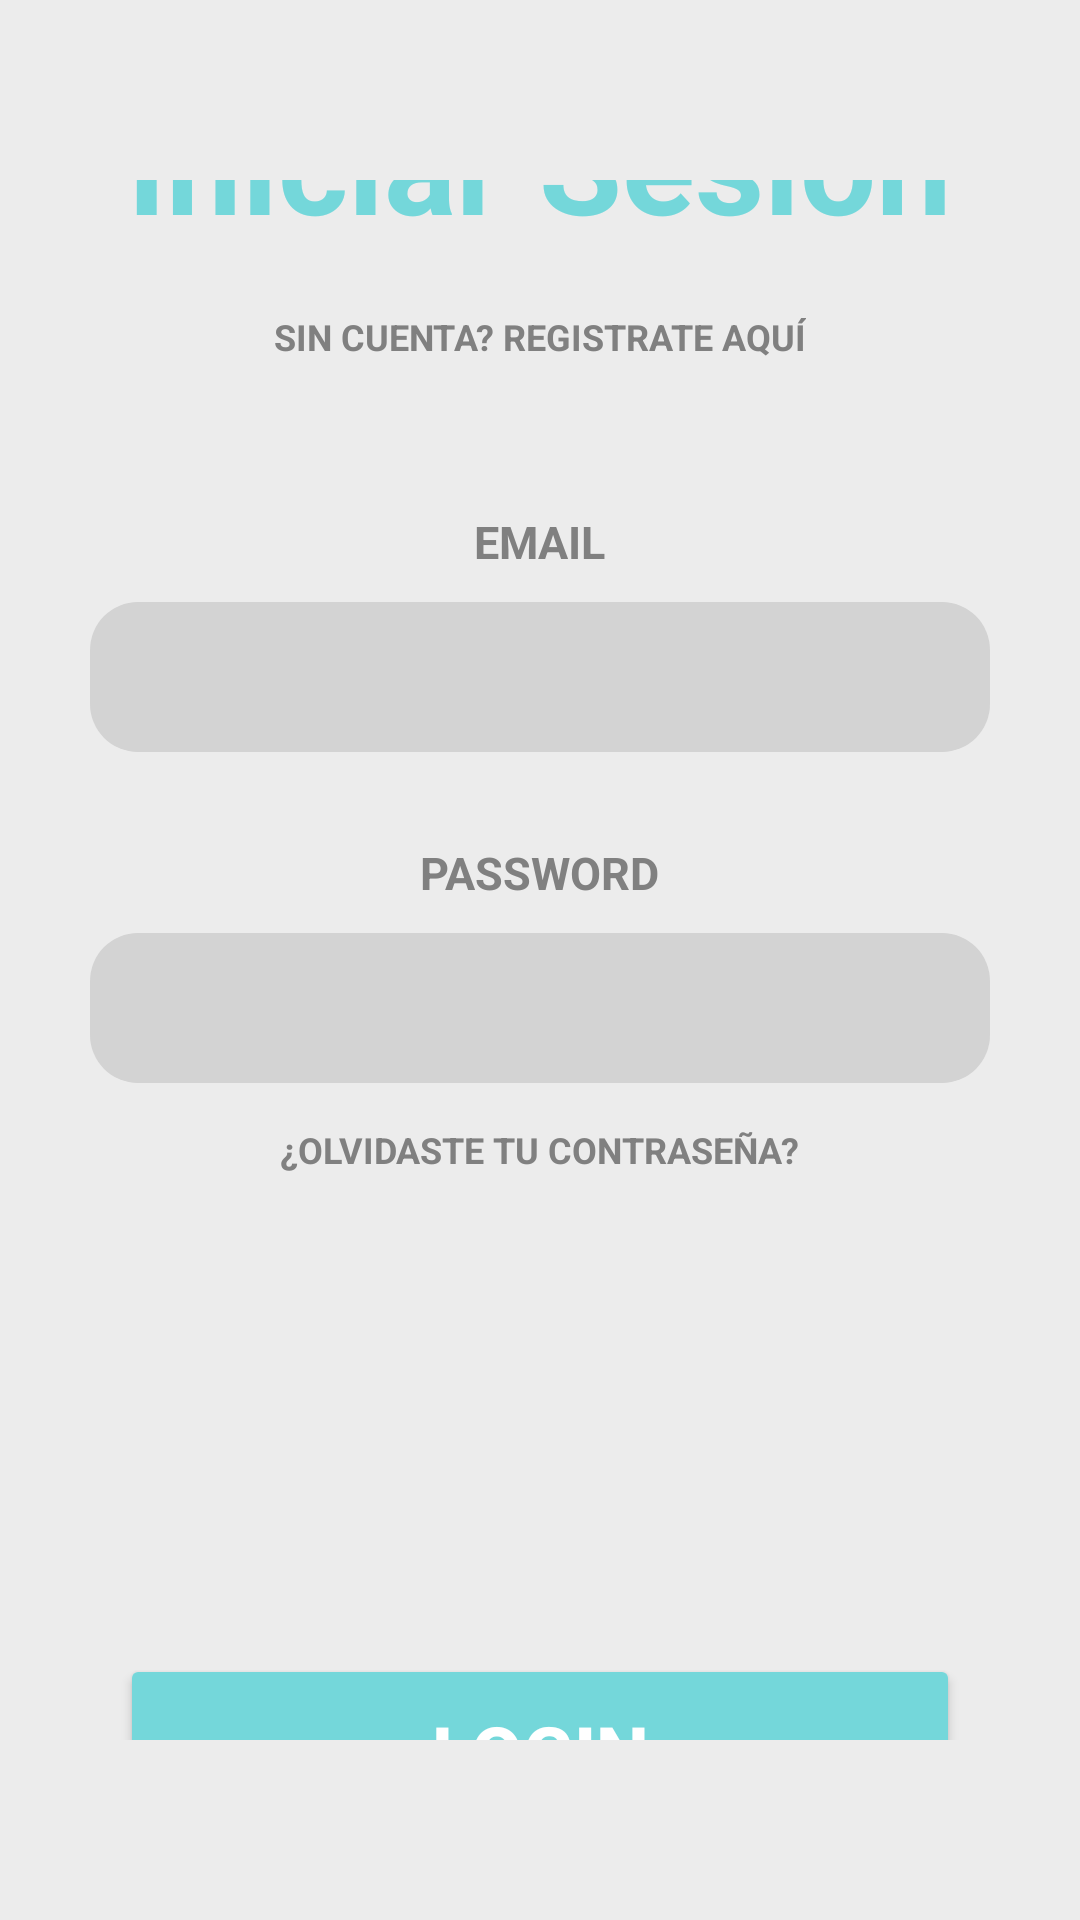

Write the Android layout XML for this screen, with the resource values it uses.
<!-- AndroidManifest.xml: application theme Theme.MockupPractice -->
<!-- res/layout/activity_main.xml -->
<?xml version="1.0" encoding="utf-8"?>
<androidx.constraintlayout.widget.ConstraintLayout xmlns:android="http://schemas.android.com/apk/res/android"
    xmlns:app="http://schemas.android.com/apk/res-auto"
    xmlns:tools="http://schemas.android.com/tools"
    android:id="@+id/main"
    android:layout_width="match_parent"
    android:layout_height="match_parent"
    android:background="@color/colorBackground"
    tools:context=".MainActivity">

    <androidx.appcompat.widget.LinearLayoutCompat
        android:layout_width="wrap_content"
        android:layout_height="wrap_content"
        android:orientation="vertical"
        app:layout_constraintBottom_toBottomOf="parent"
        app:layout_constraintEnd_toEndOf="parent"
        app:layout_constraintStart_toStartOf="parent"
        app:layout_constraintTop_toTopOf="parent">


        <LinearLayout
            android:layout_width="400dp"
            android:layout_height="wrap_content"
            android:layout_gravity="center"
            android:layout_margin="60dp"
            android:gravity="center"
            android:orientation="vertical">

            <TextView
                android:layout_width="wrap_content"
                android:layout_height="wrap_content"
                android:layout_marginBottom="10dp"
                android:gravity="center"
                android:text="@string/titleLogin"
                android:textColor="@color/colorPrimary"
                android:textSize="45sp"
                android:textStyle="bold" />

            <TextView
                android:id="@+id/tvRegister"
                android:layout_width="wrap_content"
                android:layout_height="wrap_content"
                android:layout_marginTop="10dp"
                android:layout_marginBottom="50dp"
                android:clickable="true"
                android:focusable="true"
                android:text="@string/register"
                android:textAllCaps="true"
                android:textColor="@color/gray"
                android:textSize="12sp"
                android:textStyle="bold" />

            <LinearLayout
                android:layout_width="wrap_content"
                android:layout_height="match_parent"
                android:orientation="vertical">

                <TextView
                    android:layout_width="wrap_content"
                    android:layout_height="wrap_content"
                    android:layout_gravity="center"
                    android:text="@string/email"
                    android:textAllCaps="true"
                    android:textColor="@color/gray"
                    android:textSize="15sp"
                    android:textStyle="bold" />

                <EditText
                    android:id="@+id/edUsername"
                    android:layout_width="300dp"
                    android:layout_height="50dp"
                    android:layout_marginTop="10dp"
                    android:layout_marginBottom="30dp"
                    android:background="@drawable/rounded_background"
                    android:inputType="text"
                    android:textColor="@color/blue"
                    android:textSize="20sp" />

                <TextView
                    android:layout_width="wrap_content"
                    android:layout_height="wrap_content"
                    android:layout_gravity="center"
                    android:text="@string/password"
                    android:textAllCaps="true"
                    android:textColor="@color/gray"
                    android:textSize="15sp"
                    android:textStyle="bold" />

                <EditText
                    android:id="@+id/edPassword"
                    android:layout_width="300dp"
                    android:layout_height="50dp"
                    android:layout_marginTop="10dp"
                    android:layout_marginBottom="14dp"
                    android:background="@drawable/rounded_background"
                    android:inputType="textPassword"
                    android:textColor="@color/blue"
                    android:textSize="20sp" />

                <TextView
                    android:layout_gravity="center"
                    android:id="@+id/tvForgotPassword"
                    android:layout_width="wrap_content"
                    android:layout_height="wrap_content"
                    android:layout_marginBottom="50dp"
                    android:clickable="true"
                    android:focusable="true"
                    android:text="@string/forgotPwd"
                    android:textAllCaps="true"
                    android:textColor="@color/gray"
                    android:textSize="12sp"
                    android:textStyle="bold" />

                <LinearLayout
                    android:layout_width="wrap_content"
                    android:layout_height="wrap_content"
                    android:layout_gravity="center"
                    android:orientation="horizontal">

                    <ImageButton
                        android:id="@+id/btnLoginGoogle"
                        android:background="@color/colorBackground"
                        android:layout_width="80dp"
                        android:layout_height="80dp"
                        android:scaleType="centerInside"
                        android:src="@drawable/google" />

                    <ImageButton
                        android:id="@+id/btnLoginFacebook"
                        android:background="@color/colorBackground"
                        android:layout_width="80dp"
                        android:layout_height="80dp"
                        android:scaleType="centerInside"
                        android:src="@drawable/facebook"
                        android:layout_marginStart="70dp"/>

                </LinearLayout>

            </LinearLayout>

            <Button
                android:id="@+id/btnLogin"
                android:layout_width="280dp"
                android:layout_height="65dp"
                android:layout_marginTop="30dp"
                android:textSize="25sp"
                android:backgroundTint="@color/colorPrimary"
                android:text="@string/login"
                android:textAllCaps="true"
                android:textColor="@color/white"
                android:textStyle="bold" />


        </LinearLayout>

    </androidx.appcompat.widget.LinearLayoutCompat>

</androidx.constraintlayout.widget.ConstraintLayout>
<!-- resources referenced by this layout -->
<resources>
  <color name="blue">#2196F3</color>
  <color name="colorBackground">#ececec</color>
  <color name="colorPrimary">#74d7da</color>
  <color name="gray">#808080</color>
  <color name="white">#FFFFFF</color>
  <!-- drawable rounded_background (drawable) -->
  <?xml version="1.0" encoding="utf-8"?>
  <shape xmlns:android="http://schemas.android.com/apk/res/android"
      android:shape="rectangle">
  
      <solid android:color="@color/gray_light"/>
      <corners android:radius="16dp"/>
  
      <padding
          android:left="12dp"
          android:top="8dp"
          android:right="12dp"
          android:bottom="8dp">
  
      </padding>
  
  </shape>
  <string name="email">Email</string>
  <string name="forgotPwd">¿Olvidaste tu contraseña?</string>
  <string name="login">login</string>
  <string name="password">Password</string>
  <string name="register">sin cuenta? registrate aquí</string>
  <string name="titleLogin">Iniciar Sesión</string>
  <style name="Theme.MockupPractice" parent="Base.Theme.MockupPractice" />
  <color name="gray_light">#D3D3D3</color>
  <style name="Base.Theme.MockupPractice" parent="Theme.Material3.DayNight.NoActionBar">
          
          
      </style>
</resources>
